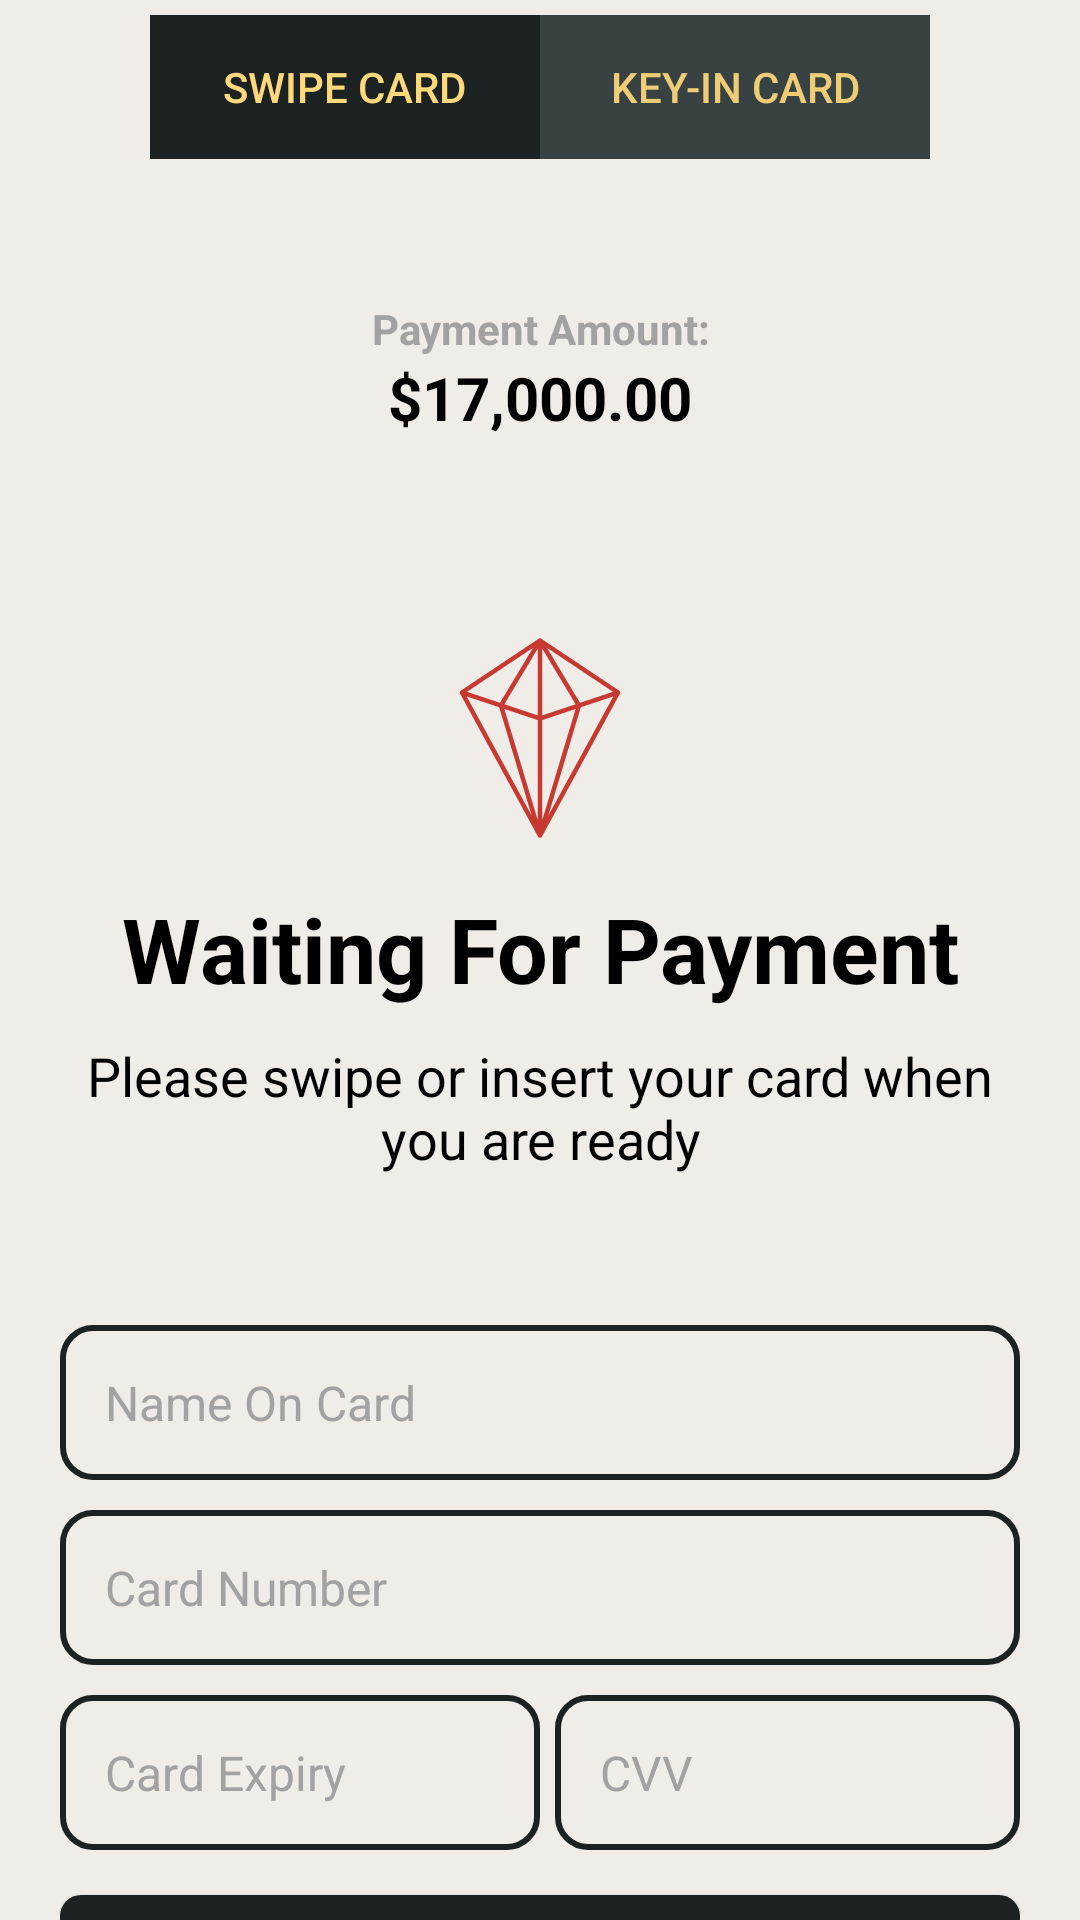

Reconstruct the res/layout file that produces this screen, plus the resources it refers to.
<!-- AndroidManifest.xml: application theme AppTheme -->
<!-- res/layout/pages_payment_collection.xml -->
<?xml version="1.0" encoding="utf-8"?>
<androidx.constraintlayout.widget.ConstraintLayout
        xmlns:android="http://schemas.android.com/apk/res/android"
        xmlns:app="http://schemas.android.com/apk/res-auto"
        android:layout_width="match_parent"
        android:layout_height="wrap_content">
    <com.google.android.material.tabs.TabLayout
            android:id="@+id/paymentTabNavLayout"
            android:layout_width="0dp"
            android:layout_height="wrap_content"
            android:background="#384242"
            app:tabIndicatorGravity="stretch"
            app:tabSelectedTextColor="@color/secondary"
            app:tabTextColor="@color/secondary_muted"
            app:layout_constraintTop_toTopOf="parent"
            app:layout_constraintStart_toStartOf="parent"
            android:layout_marginStart="50dp"
            android:layout_marginEnd="50dp"
            app:layout_constraintEnd_toEndOf="parent" android:layout_marginTop="5dp">

        <com.google.android.material.tabs.TabItem
                android:layout_width="wrap_content"
                android:layout_height="wrap_content"
                android:text="Swipe Card"/>

        <com.google.android.material.tabs.TabItem
                android:layout_width="wrap_content"
                android:layout_height="wrap_content"
                android:text="Key-In Card"/>
    </com.google.android.material.tabs.TabLayout>

    <LinearLayout
            android:layout_width="match_parent"
            android:layout_height="wrap_content"
            android:orientation="vertical"
            app:layout_constraintEnd_toEndOf="parent"
            app:layout_constraintTop_toTopOf="parent"
            app:layout_constraintStart_toStartOf="parent"
            android:paddingHorizontal="20dp"
            android:layout_marginTop="100dp">

        <TextView
                android:layout_width="match_parent"
                android:layout_height="wrap_content"
                android:layout_weight="1"
                android:textStyle="bold"
                android:textColor="@color/mute"
                android:gravity="center"
                android:text="Payment Amount:"
                android:textSize="14sp"/>

        <TextView
                android:id="@+id/paymentAmountView"
                android:layout_width="match_parent"
                android:layout_height="wrap_content"
                android:layout_weight="1"
                android:textStyle="bold"
                android:textColor="@color/black"
                android:gravity="center"
                android:text="$17,000.00"
                android:textSize="20sp"/>

        <include layout="@layout/components_payment_collection_swipe"/>
        <include layout="@layout/components_payment_collection_key_in"/>
    </LinearLayout>


</androidx.constraintlayout.widget.ConstraintLayout>
<!-- res/layout/components_payment_collection_swipe.xml (included above) -->
<?xml version="1.0" encoding="utf-8"?>
<androidx.constraintlayout.widget.ConstraintLayout
        xmlns:android="http://schemas.android.com/apk/res/android"
        xmlns:app="http://schemas.android.com/apk/res-auto"
        android:layout_width="match_parent"
        android:id="@+id/paymentSwipeContainer"
        android:layout_height="match_parent">
    <LinearLayout
            android:layout_width="match_parent"
            android:layout_height="wrap_content"
            android:orientation="vertical"
            app:layout_constraintEnd_toEndOf="parent"
            app:layout_constraintTop_toTopOf="parent"
            app:layout_constraintStart_toStartOf="parent"
            android:layout_marginTop="50dp">

        <ImageView
                android:id="@+id/gifImageView"
                android:layout_width="match_parent"
                android:src="@drawable/platinum"
                android:layout_height="wrap_content"
        />

        <TextView
                android:id="@+id/packageNameView"
                android:layout_width="match_parent"
                android:layout_height="wrap_content"
                android:layout_weight="1"
                android:textStyle="bold"
                android:textColor="@color/black"
                android:gravity="center"
                android:text="Waiting For Payment"
                android:textSize="30sp"/>

        <TextView
                android:id="@+id/packagePriceView"
                android:layout_width="match_parent"
                android:layout_height="wrap_content"
                android:layout_marginTop="10dp"
                android:text="Please swipe or insert your card when you are ready"
                android:gravity="center"
                android:textColor="@color/black"
                android:textSize="18sp"/>
    </LinearLayout>
</androidx.constraintlayout.widget.ConstraintLayout>
<!-- res/layout/components_payment_collection_key_in.xml (included above) -->
<?xml version="1.0" encoding="utf-8"?>
<androidx.constraintlayout.widget.ConstraintLayout
        xmlns:android="http://schemas.android.com/apk/res/android"
        xmlns:app="http://schemas.android.com/apk/res-auto"
        android:layout_width="match_parent"
        android:layout_height="match_parent"
        android:id="@+id/paymentKeyInContainer"
        android:layout_marginTop="50dp">
    <LinearLayout
            android:layout_width="match_parent"
            android:layout_height="wrap_content"
            android:orientation="vertical">

        
        <EditText
                android:id="@+id/cardName"
                android:layout_width="match_parent"
                android:layout_height="wrap_content"
                android:background="@drawable/search_input_bg"
                android:padding="15dp"
                android:textSize="16sp"
                android:layout_marginBottom="10dp"
                android:hint="Name On Card"
                android:textColorHint="@color/mute"
                android:textColor="@color/mute"
        />

        <EditText
                android:id="@+id/cardNumber"
                android:layout_width="match_parent"
                android:layout_height="wrap_content"
                android:background="@drawable/search_input_bg"
                android:padding="15dp"
                android:textSize="16sp"
                android:inputType="number"
                android:maxLength="25"
                android:digits="0123456789"
                android:layout_marginBottom="10dp"
                android:hint="Card Number"
                android:textColorHint="@color/mute"
                android:textColor="@color/mute"
        />

        
        <LinearLayout
                android:layout_width="match_parent"
                android:layout_height="wrap_content"
                android:orientation="horizontal">
            <LinearLayout
                    android:layout_width="0dp"
                    android:layout_height="wrap_content"
                    android:layout_weight="1"
                    android:orientation="vertical">
                <EditText
                        android:id="@+id/cardExpiry"
                        android:layout_width="match_parent"
                        android:layout_height="wrap_content"
                        android:background="@drawable/search_input_bg"
                        android:padding="15dp"
                        android:inputType="number"
                        android:digits="0123456789"
                        android:maxLength="5"
                        android:textSize="16sp"
                        android:hint="Card Expiry"
                        android:textColorHint="@color/mute"
                        android:textColor="@color/mute"
                />
            </LinearLayout>

            <LinearLayout
                    android:layout_width="0dp"
                    android:layout_height="wrap_content"
                    android:layout_weight="1"
                    android:paddingLeft="5dp"
                    android:orientation="vertical">
                <EditText
                        android:id="@+id/cardCVV"
                        android:layout_width="match_parent"
                        android:layout_height="wrap_content"
                        android:background="@drawable/search_input_bg"
                        android:padding="15dp"
                        android:textSize="16sp"
                        android:inputType="number"
                        android:digits="0123456789"
                        android:maxLength="3"
                        android:hint="CVV"
                        android:textColorHint="@color/mute"
                        android:textColor="@color/mute"
                />
            </LinearLayout>
        </LinearLayout>

        <include
                android:id="@+id/submitPaymentButton"
                layout="@layout/components_button"
                app:layout_constraintEnd_toEndOf="parent"
                app:layout_constraintStart_toStartOf="parent"
                app:layout_constraintBottom_toTopOf="@+id/submitCard"/>
    </LinearLayout>
</androidx.constraintlayout.widget.ConstraintLayout>
<!-- res/layout/components_button.xml (included above) -->
<?xml version="1.0" encoding="utf-8"?>
<Button
        xmlns:android="http://schemas.android.com/apk/res/android"
        android:text="Submit"
        android:textAllCaps="false"
        android:layout_marginTop="15dp"
        android:layout_width="match_parent"
        android:layout_height="wrap_content"
        android:textSize="20sp"
        android:background="@drawable/primary_button"
        android:textColor="@drawable/primary_button_text_color"/>
<!-- resources referenced by this layout -->
<resources>
  <color name="black">#000000</color>
  <color name="mute">#a2a2a2</color>
  <color name="secondary">#fed97b</color>
  <color name="secondary_muted">#EBFED97B</color>
  <!-- drawable platinum: png bitmap (drawable, 12845 bytes) -->
  <!-- drawable primary_button (drawable) -->
  <?xml version="1.0" encoding="utf-8"?>
  <selector xmlns:android="http://schemas.android.com/apk/res/android">
      
      <item android:state_enabled="false">
          <shape>
              <solid android:color="@color/disabled_card_default" />
              <corners android:radius="7dp" />
          </shape>
      </item>
  
      
      <item>
          <shape>
              <solid android:color="@color/card_default" />
              <corners android:radius="7dp" />
          </shape>
      </item>
  </selector>
  <!-- drawable primary_button_text_color (drawable) -->
  <selector xmlns:android="http://schemas.android.com/apk/res/android">
      <item android:state_enabled="false" android:color="#647575" />
      <item android:color="#FFFFFF" />
  </selector>
  <!-- drawable search_input_bg (drawable) -->
  <selector xmlns:android="http://schemas.android.com/apk/res/android">
      <item android:state_focused="true">
          <shape android:shape="rectangle">
              <solid android:color="@android:color/white" />
              <corners android:radius="10dp" />
              <stroke
                      android:width="2dp"
                      android:color="@color/card_default" />
          </shape>
      </item>
      <item>
          <shape android:shape="rectangle">
              <solid android:color="@android:color/transparent" />
              <corners android:radius="10dp" />
              <stroke
                      android:width="2dp"
                      android:color="@color/card_default" />
          </shape>
      </item>
  </selector>
  <style name="AppTheme" parent="Theme.AppCompat.Light.DarkActionBar">
          
          <item name="colorPrimary">@color/card_default</item>
          <item name="colorPrimaryDark">@color/card_default</item>
          <item name="colorAccent">@color/card_default</item>
          <item name="android:windowBackground">@color/your_background_color</item>
  
          <item name="windowActionBar">false</item>
          <item name="windowNoTitle">true</item>
      </style>
  <color name="disabled_card_default">#252b2b</color>
  <color name="card_default">#1c2121</color>
  <color name="your_background_color">#f0ece8</color>
</resources>
